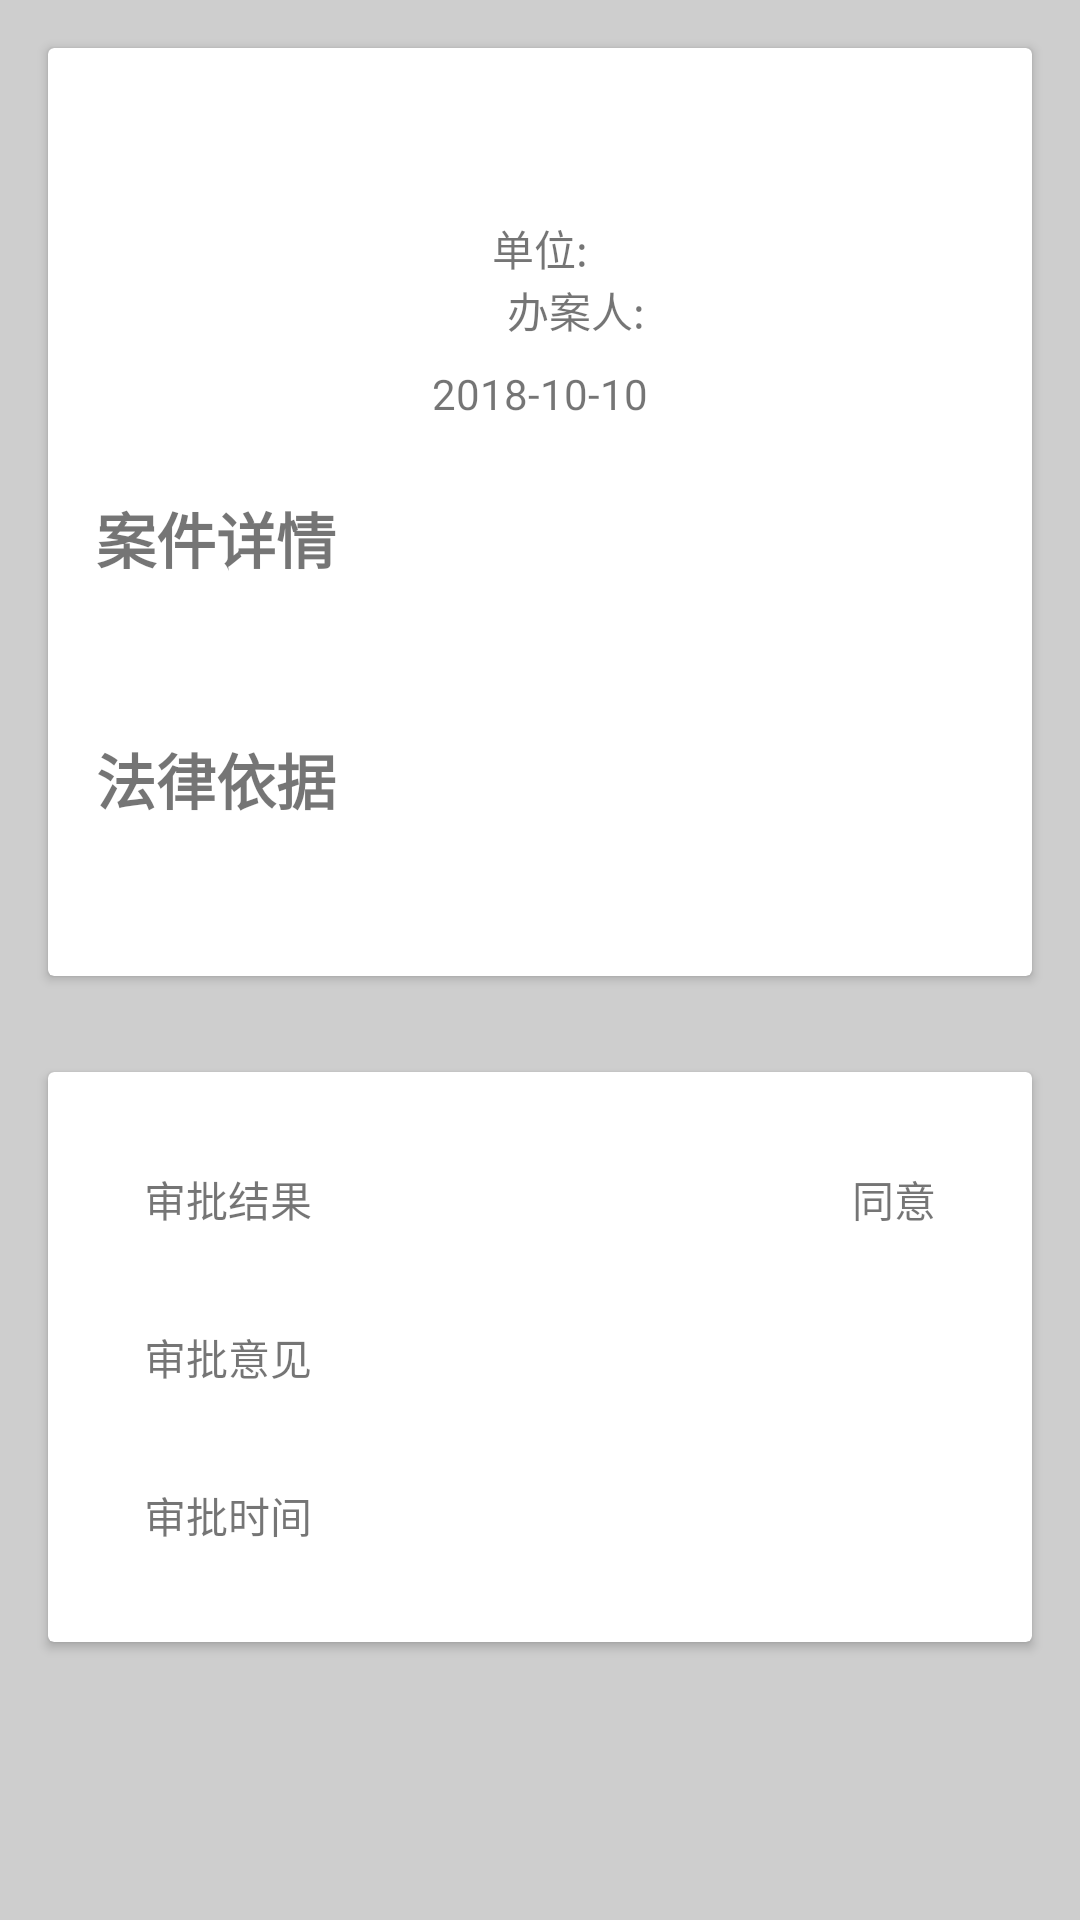

Here is an Android app screen rendered from its layout file. Give the layout XML and the strings, colors and styles it references.
<!-- AndroidManifest.xml: activity theme AppTheme -->
<!-- res/layout/activity_main3.xml -->
<?xml version="1.0" encoding="utf-8"?>
<ScrollView xmlns:android="http://schemas.android.com/apk/res/android"
    android:layout_width="match_parent"
    android:layout_height="match_parent"
    android:background="#cecece">

    <LinearLayout xmlns:android="http://schemas.android.com/apk/res/android"

        xmlns:tools="http://schemas.android.com/tools"
        android:layout_width="match_parent"
        android:layout_height="wrap_content"
        android:gravity="center_horizontal"
        android:orientation="vertical"
        tools:context=".activity.Main3Activity">


        <android.support.v7.widget.CardView
            android:layout_width="match_parent"
            android:layout_height="wrap_content"
            android:layout_margin="16dp"
            android:background="@android:color/white">

            <LinearLayout
                android:layout_width="match_parent"
                android:layout_height="wrap_content"
                android:orientation="vertical">

                <TextView
                    android:id="@+id/name"
                    android:layout_width="wrap_content"
                    android:layout_height="wrap_content"
                    android:layout_gravity="center_horizontal"
                    android:layout_marginStart="16dp"
                    android:layout_marginTop="16dp"
                    android:layout_marginEnd="16dp"
                    android:layout_marginBottom="8dp"
                    android:gravity="center"
                    android:textSize="24sp"
                    android:textStyle="bold" />

                <LinearLayout
                    android:layout_width="wrap_content"
                    android:layout_height="wrap_content"
                    android:layout_gravity="center_horizontal"
                    android:layout_marginStart="16dp"
                    android:layout_marginEnd="16dp">

                    <TextView
                        android:layout_width="wrap_content"
                        android:layout_height="wrap_content"
                        android:text="单位:" />

                    <TextView
                        android:id="@+id/danwei"
                        android:layout_width="wrap_content"
                        android:layout_height="wrap_content" />


                </LinearLayout>

                <LinearLayout
                    android:gravity="center"
                    android:layout_width="match_parent"
                    android:layout_height="wrap_content">

                    <TextView
                        android:layout_width="wrap_content"
                        android:layout_height="wrap_content"
                        android:layout_marginStart="24dp"
                        android:text="办案人:" />

                    <TextView
                        android:id="@+id/who"
                        android:layout_width="wrap_content"
                        android:layout_height="wrap_content" />
                </LinearLayout>

                <TextView
                    android:id="@+id/date"
                    android:layout_width="wrap_content"
                    android:layout_height="wrap_content"
                    android:layout_gravity="center_horizontal"
                    android:layout_marginStart="16dp"
                    android:layout_marginTop="8dp"
                    android:layout_marginEnd="16dp"
                    android:layout_marginBottom="8dp"
                    android:text="2018-10-10" />

                <TextView
                    android:layout_width="wrap_content"
                    android:layout_height="wrap_content"
                    android:layout_gravity="start"
                    android:layout_margin="16dp"
                    android:text="案件详情"
                    android:textSize="20sp"
                    android:textStyle="bold" />

                <TextView
                    android:id="@+id/details"
                    android:layout_width="wrap_content"
                    android:layout_height="wrap_content"
                    android:layout_gravity="start"
                    android:layout_marginStart="16dp"
                    android:layout_marginEnd="16dp" />

                <TextView
                    android:layout_width="wrap_content"
                    android:layout_height="wrap_content"
                    android:layout_gravity="start"
                    android:layout_margin="16dp"
                    android:text="法律依据"
                    android:textSize="20sp"
                    android:textStyle="bold" />

                <TextView
                    android:id="@+id/rule"
                    android:layout_width="wrap_content"
                    android:layout_height="wrap_content"
                    android:layout_gravity="start"
                    android:layout_marginStart="16dp"
                    android:layout_marginEnd="16dp"
                    android:layout_marginBottom="16dp" />
            </LinearLayout>
        </android.support.v7.widget.CardView>


        <android.support.v7.widget.CardView
            android:layout_width="match_parent"
            android:layout_height="wrap_content"
            android:layout_margin="16dp"
            android:background="@android:color/white">

            <LinearLayout
                android:layout_width="match_parent"
                android:layout_height="wrap_content"
                android:orientation="vertical"
                android:padding="16dp">

                <LinearLayout
                    android:layout_width="match_parent"
                    android:layout_height="wrap_content"
                    android:padding="16dp">

                    <TextView
                        android:layout_width="0dp"
                        android:layout_height="wrap_content"
                        android:layout_weight="1"
                        android:text="审批结果" />

                    <TextView
                        android:id="@+id/result"
                        android:layout_width="wrap_content"
                        android:layout_height="wrap_content"
                        android:text="同意" />

                </LinearLayout>

                <LinearLayout
                    android:layout_width="match_parent"
                    android:layout_height="wrap_content"
                    android:padding="16dp">

                    <TextView
                        android:layout_width="wrap_content"
                        android:layout_height="wrap_content"
                        android:text="审批意见" />

                    <TextView
                        android:id="@+id/resultI"
                        android:layout_width="match_parent"
                        android:layout_height="wrap_content"
                        android:gravity="end" />

                </LinearLayout>

                <LinearLayout
                    android:layout_width="match_parent"
                    android:layout_height="wrap_content"
                    android:padding="16dp">

                    <TextView
                        android:layout_width="wrap_content"
                        android:layout_height="wrap_content"
                        android:text="审批时间" />

                    <TextView
                        android:id="@+id/resultTime"
                        android:layout_width="match_parent"
                        android:layout_height="wrap_content"
                        android:layout_gravity="end" />

                </LinearLayout>
            </LinearLayout>
        </android.support.v7.widget.CardView>


    </LinearLayout>
</ScrollView>
<!-- resources referenced by this layout -->
<resources>
  <style name="AppTheme" parent="Theme.AppCompat.Light.NoActionBar">
          
          <item name="colorPrimary">@color/colorPrimary</item>
          <item name="colorPrimaryDark">@color/colorPrimaryDark</item>
          <item name="colorAccent">@color/colorAccent</item>
      </style>
  <color name="colorPrimary">#3F51B5</color>
  <color name="colorPrimaryDark">#303F9F</color>
  <color name="colorAccent">#3F51B5</color>
</resources>
